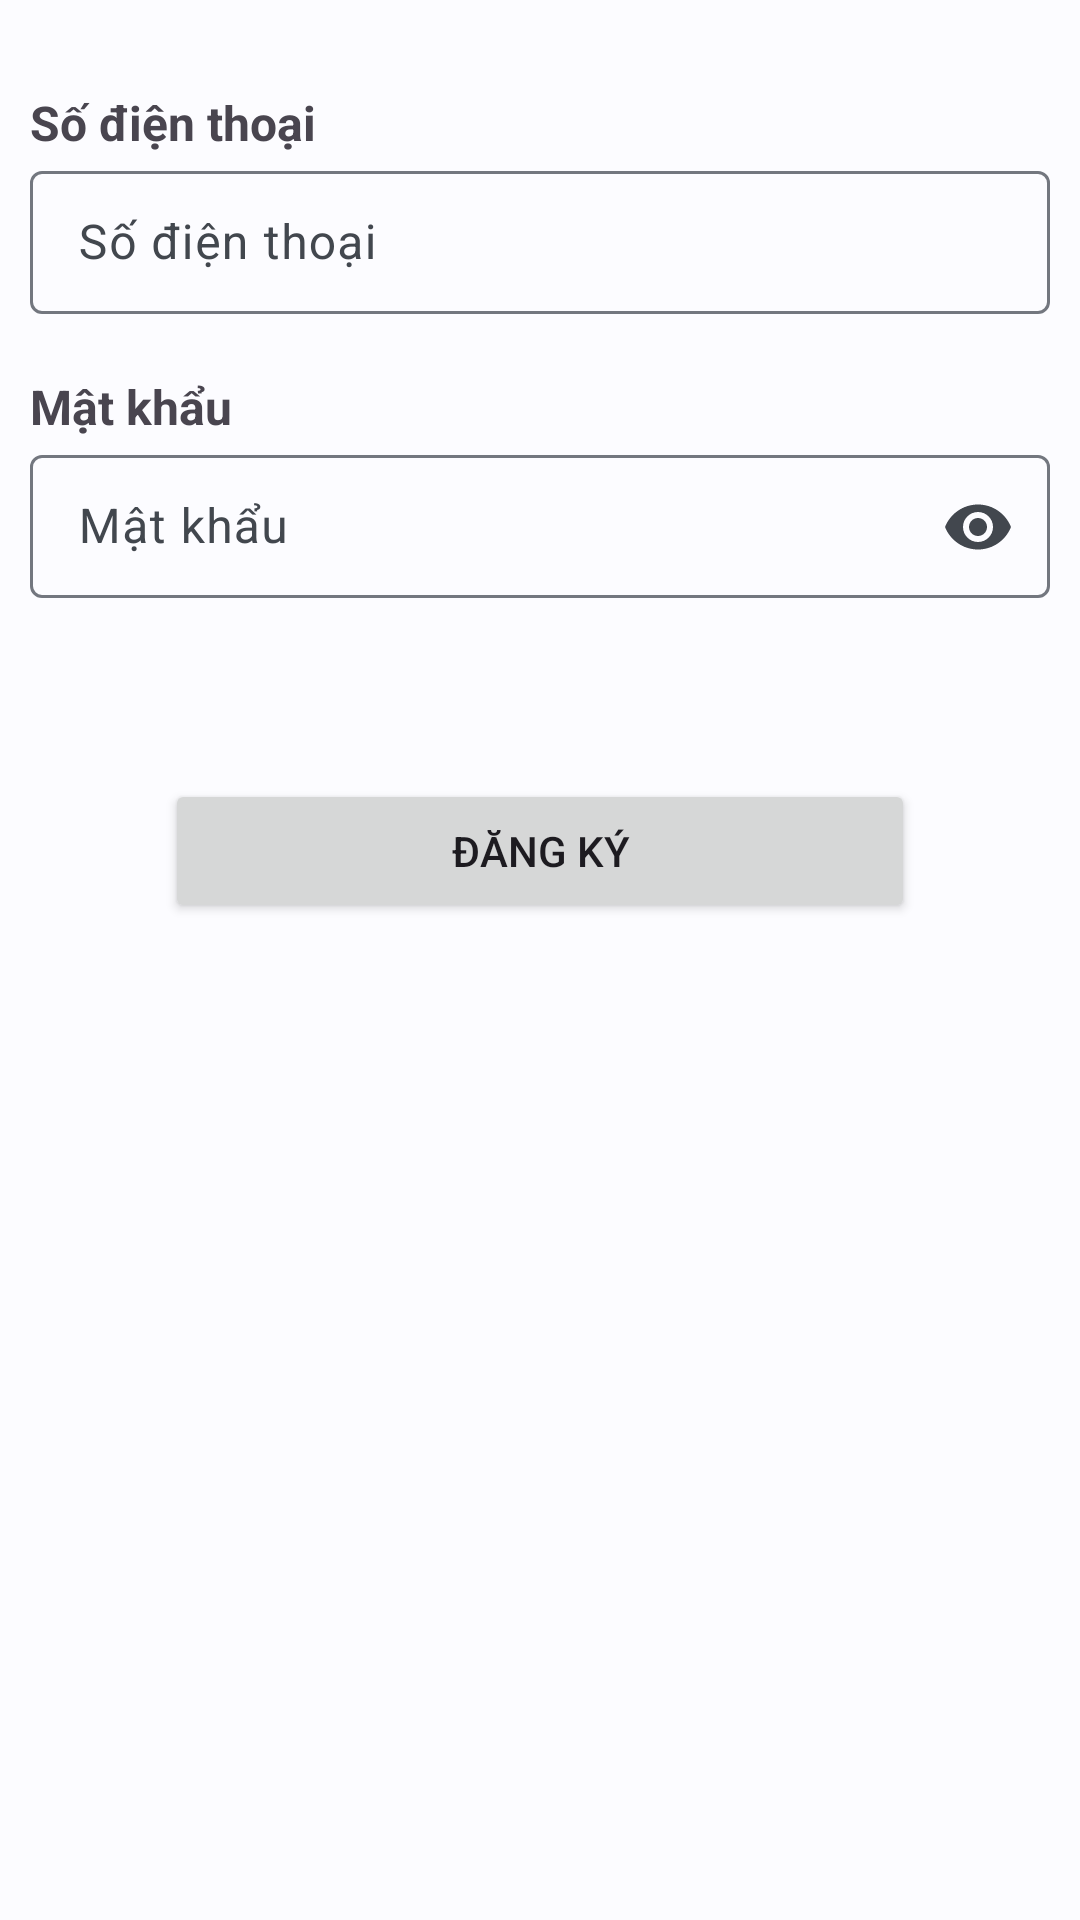

Android layout source for this screen:
<!-- AndroidManifest.xml: application theme Theme.Toko -->
<!-- res/layout/fragment_register.xml -->
<?xml version="1.0" encoding="utf-8"?>
<LinearLayout xmlns:android="http://schemas.android.com/apk/res/android"
    xmlns:tools="http://schemas.android.com/tools"
    android:layout_width="match_parent"
    android:layout_height="match_parent"
    android:orientation="vertical"
    xmlns:app="http://schemas.android.com/apk/res-auto"
    tools:context=".views.RegisterFragment">
    
        <LinearLayout
            android:layout_width="match_parent"
            android:layout_height="wrap_content"
            android:layout_marginLeft="10dp"
            android:layout_marginRight="10dp"
            android:orientation="vertical">

            <TextView
                android:layout_width="match_parent"
                android:layout_height="wrap_content"
                android:layout_marginTop="30dp"
                android:text="@string/phone_number"
                android:textSize="16dp"
                android:textStyle="bold"
                />

            <com.google.android.material.textfield.TextInputLayout
                android:layout_width="match_parent"
                android:layout_height="wrap_content"
                style="@style/Widget.Material3.TextInputLayout.OutlinedBox.Dense"
                app:endIconMode="clear_text"
                android:hint="@string/phone_number">
                <EditText
                    android:id="@+id/edit_text_phone_number"
                    android:layout_width="match_parent"
                    android:layout_height="wrap_content"
                    android:inputType="number"/>
            </com.google.android.material.textfield.TextInputLayout>

            <TextView
                android:layout_width="match_parent"
                android:layout_height="wrap_content"
                android:layout_marginTop="20dp"
                android:text="@string/password"
                android:textSize="16dp"
                android:textStyle="bold"
                />


            <com.google.android.material.textfield.TextInputLayout
                android:layout_width="match_parent"
                android:layout_height="wrap_content"
                style="@style/Widget.Material3.TextInputLayout.OutlinedBox.Dense"
                app:endIconMode="password_toggle"
                android:hint="@string/password">
                <EditText
                    android:id="@+id/edit_text_password"
                    android:layout_width="match_parent"
                    android:layout_height="wrap_content"
                    android:inputType="textPassword"/>
            </com.google.android.material.textfield.TextInputLayout>

            <Button
                android:id="@+id/button_register"
                android:layout_width="250dp"
                android:layout_height="wrap_content"
                android:layout_marginTop="60dp"
                android:layout_gravity="center"
                android:text="@string/register"
                />

        </LinearLayout>


</LinearLayout>
<!-- resources referenced by this layout -->
<resources>
  <string name="password">Mật khẩu</string>
  <string name="phone_number">Số điện thoại</string>
  <string name="register">Đăng ký</string>
  <color name="md_theme_light_primary">#00629E</color>
  <color name="md_theme_light_onPrimary">#FFFFFF</color>
  <color name="md_theme_light_primaryContainer">#CFE5FF</color>
  <color name="md_theme_light_onPrimaryContainer">#001D34</color>
  <color name="md_theme_light_secondary">#526070</color>
  <color name="md_theme_light_onSecondary">#FFFFFF</color>
  <color name="md_theme_light_secondaryContainer">#D6E4F7</color>
  <color name="md_theme_light_onSecondaryContainer">#0F1D2A</color>
  <color name="md_theme_light_tertiary">#695779</color>
  <color name="md_theme_light_onTertiary">#FFFFFF</color>
  <color name="md_theme_light_tertiaryContainer">#F0DBFF</color>
  <color name="md_theme_light_onTertiaryContainer">#241532</color>
  <color name="md_theme_light_error">#BA1A1A</color>
  <color name="md_theme_light_errorContainer">#FFDAD6</color>
  <color name="md_theme_light_onError">#FFFFFF</color>
  <color name="md_theme_light_onErrorContainer">#410002</color>
  <color name="md_theme_light_background">#FCFCFF</color>
  <color name="md_theme_light_onBackground">#1A1C1E</color>
  <color name="md_theme_light_surface">#FCFCFF</color>
  <color name="md_theme_light_onSurface">#1A1C1E</color>
  <color name="md_theme_light_surfaceVariant">#DEE3EB</color>
  <color name="md_theme_light_onSurfaceVariant">#42474E</color>
  <color name="md_theme_light_outline">#73777F</color>
  <color name="md_theme_light_inverseOnSurface">#F1F0F4</color>
  <color name="md_theme_light_inverseSurface">#2F3033</color>
  <color name="md_theme_light_inversePrimary">#9ACBFF</color>
</resources>
